Image classification data set "dataset" (Assmam13/asma on GitHub). Class labels (7): Byzantine, islamique, Medieval, Modern, numide, punique, romaine.

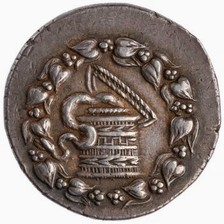
Label: punique

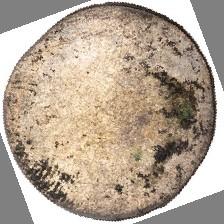
Label: romaine

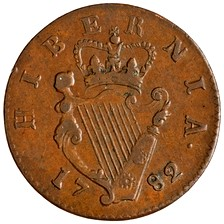
Label: numide

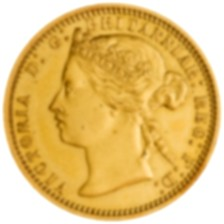
Label: Byzantine

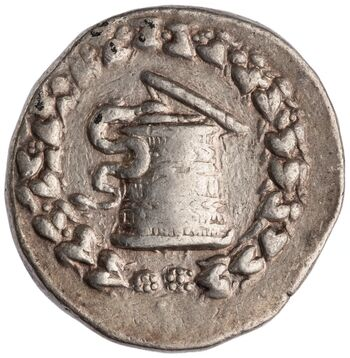
Label: Modern

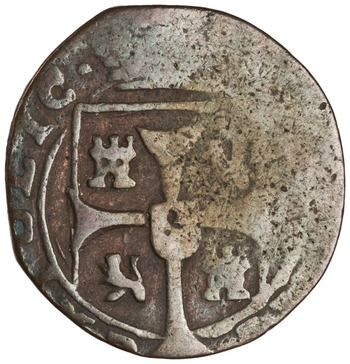
Label: islamique
